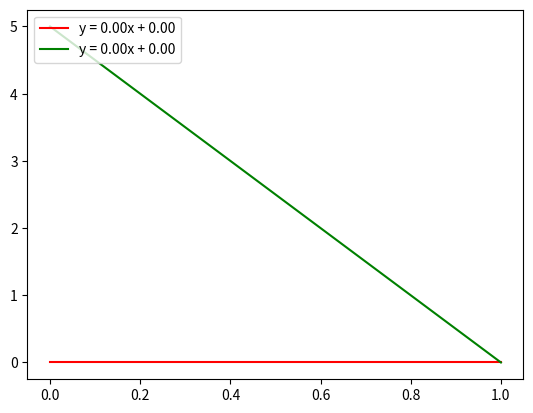

This figure's Python source:
import matplotlib.pyplot as plt
import numpy as np

abscissa = np.arange(2)
plt.gca().set_prop_cycle('color', ['red', 'green', 'blue', 'black'])

class MyLine:


    def __init__(self, *args, **kwargs): # Do not change function definition
        """
        `kwargs` can accept 3 different "options":
        - 2pts
        - point-slope
        - lambda 

        HINT: One of the instance variables will be a function
        """
        # TODO: IMPLEMENT FUNCTION
        print(kwargs)
        self.slope = 0
        self.intercept = 0

        if kwargs.get('option')=="2pts":
            self.slope = (args[1][1] - args[0][1]) / (args[1][0] - args[0][0])
            self.intercept = slope * args[0][0] + args[0][1]
            self.line = lambda x: slope * x + intercept
        elif kwargs.get('option')=="point-slope":
            self.slope = args[1]
            self.intercept = slope * args[0][0] + args[0][1]
            self.line = lambda x: slope * x + intercept
        else:
            self.line = lambda x: args[0]

    def line(self, mylambda):
        self.line = mylambda

    def draw(self):
        plt.plot(abscissa,self.line(abscissa))

    def get_line(self):
        return "y = {0:.2f}x + {1:.2f}".format(self.slope, self.intercept)

    def __str__(self):
        return self.get_line()

    def __mul__(self,other):
        # TODO: IMPLEMENT FUNCTION
        pass


if __name__ == "__main__":
    x1 = MyLine((0,0), (5,5),options = "2pts")
    x1.draw()
    x2 = MyLine((5,0),-1/4, options = "point-slope")
    x2.draw()
    x3 = MyLine("(-4/5)*x + 5", options = "lambda")
    #x3.draw()
    x4 = MyLine("x + 2", options = "lambda")
    #x4.draw()

    print("The intersection of {0} and {1} is {2}".format(x1,x2,x1*x2))
    print("The intersection of {0} and {1} is {2}".format(x1,x3,x1*x3))
    print("The intersection of {0} and {1} is {2}".format(x1,x4,x1*x4))


    plt.legend([x1.get_line(), x2.get_line(), x3.get_line(),x4.get_line()], loc='upper left')
    plt.show()